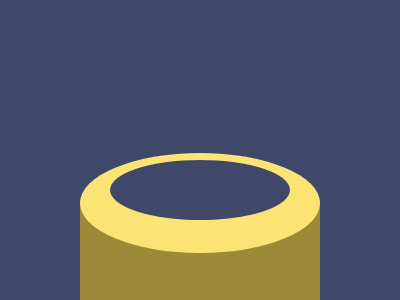

Here is a drawing made with CSS. Write the source that renders it.

<p id='a'><p id='b'><p id='c'><style>*{background:#3F4869;margin:0;position:absolute}#a{top:200;left:80;width: 240px;height: 100px;background: #9C8A39}#b{top:153;left:80;border-radius:50%;width: 240px;height: 100px;background: #FBE374}#c{top:160;left:110;border-radius:50%;width: 180px;height: 60px}</style>